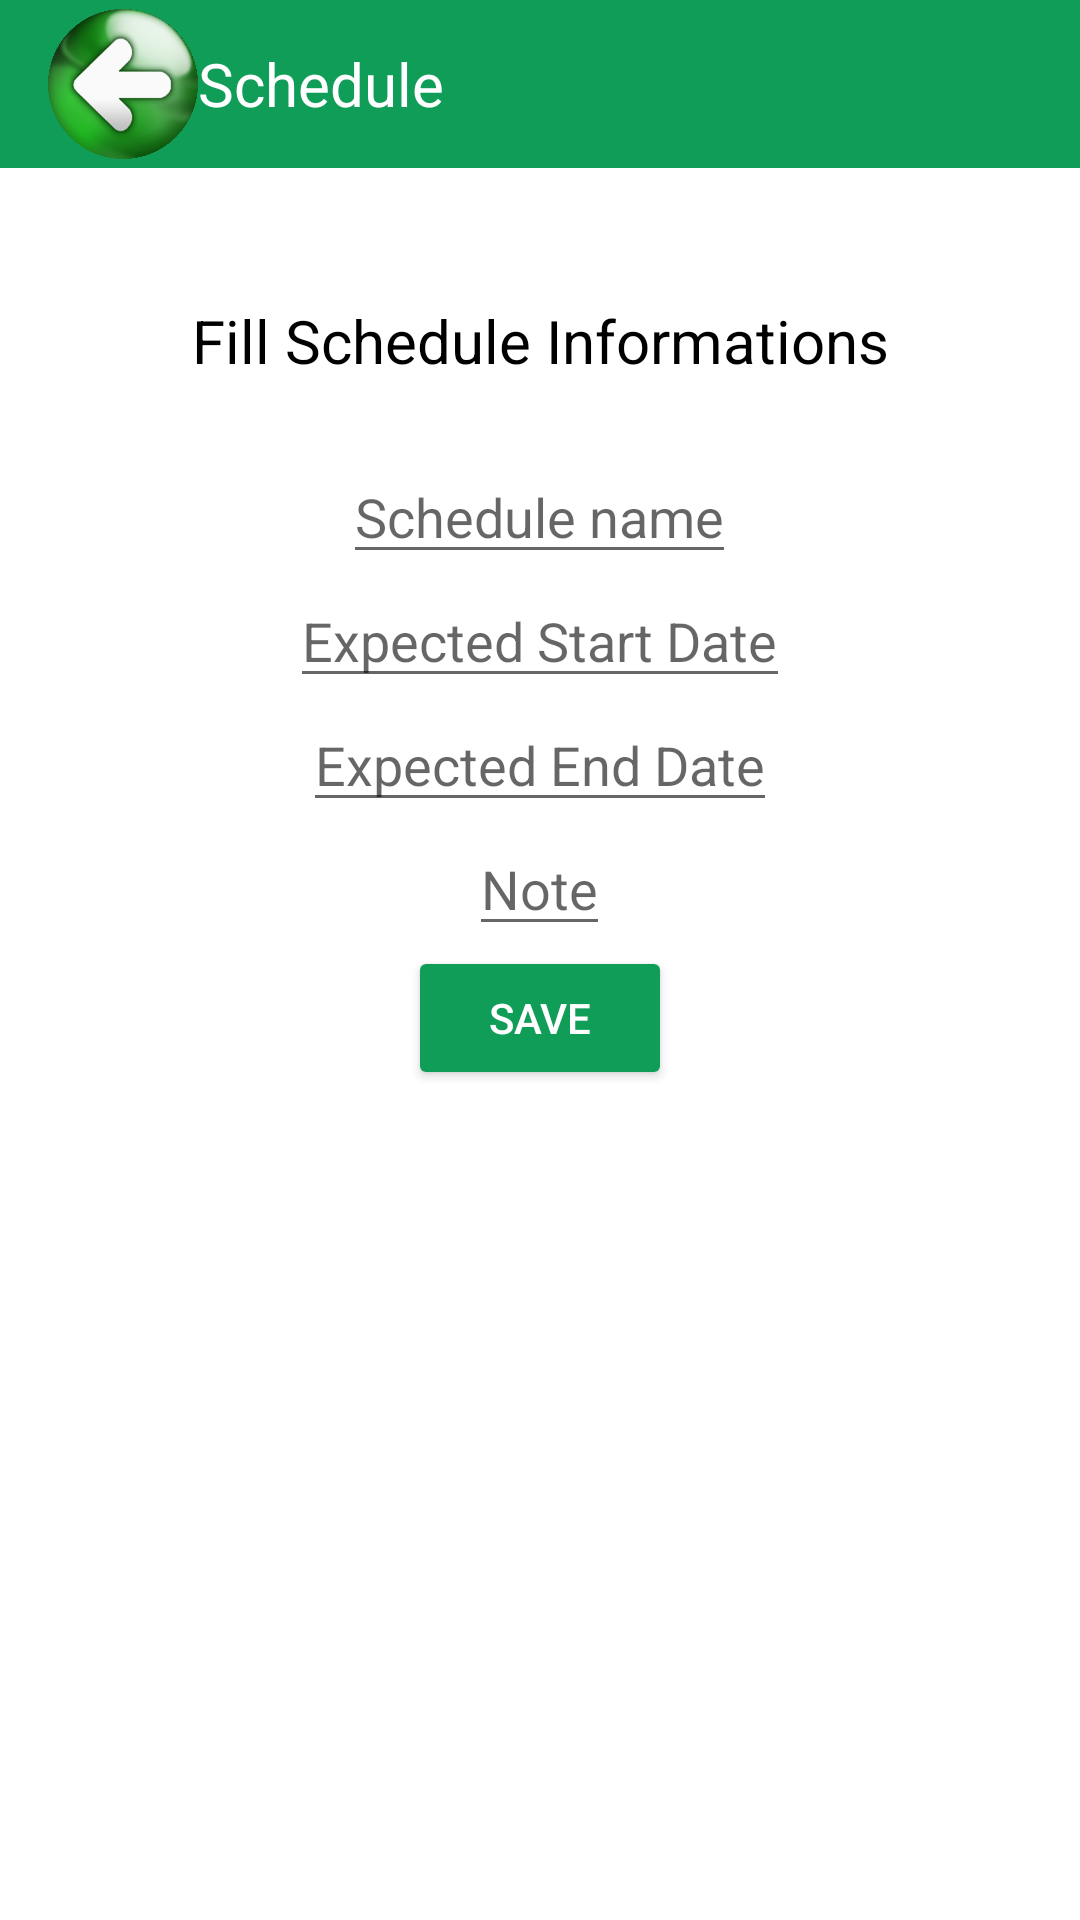

Reconstruct the res/layout file that produces this screen, plus the resources it refers to.
<!-- AndroidManifest.xml: application theme Theme.TaskReminber -->
<!-- res/layout/activity_add_schedule.xml -->
<?xml version="1.0" encoding="utf-8"?>
<RelativeLayout xmlns:android="http://schemas.android.com/apk/res/android"
    xmlns:app="http://schemas.android.com/apk/res-auto"
    xmlns:tools="http://schemas.android.com/tools"
    android:layout_width="match_parent"
    android:layout_height="match_parent"
    tools:context=".AddSchedule">

    <androidx.appcompat.widget.Toolbar
        android:id="@+id/toolbar"
        android:layout_width="match_parent"
        android:layout_height="wrap_content"
        android:background="@color/green">

        <ImageButton
            android:id="@+id/backarrow"
            android:layout_width="50dp"
            android:layout_height="50dp"
            android:onClick="backarrow"
            android:background="@drawable/back_button" />

        <TextView
            android:id="@+id/scheduletitle"
            android:layout_width="wrap_content"
            android:layout_height="wrap_content"
            android:text="@string/schedule"
            android:textColor="@color/white"
            android:textSize="20dp"
            android:gravity="center"/>
    </androidx.appcompat.widget.Toolbar>

    <TextView
        android:id="@+id/infos"
        android:layout_width="match_parent"
        android:layout_height="wrap_content"
        android:text="@string/title_infos"
        android:textColor="@color/black"
        android:layout_marginTop="100dp"
        android:textSize="20dp"
        android:gravity="center"/>

    <LinearLayout
        android:layout_width="match_parent"
        android:layout_height="wrap_content"
        android:layout_marginTop="150dp"
        android:orientation="vertical"
        android:gravity="center">

        <EditText
            android:id="@+id/sname"
            android:layout_width="wrap_content"
            android:layout_height="wrap_content"
            android:hint="Schedule name"/>

        <EditText
            android:id="@+id/expected_start"
            android:layout_width="wrap_content"
            android:layout_height="wrap_content"
            android:inputType="datetime"
            android:hint="Expected Start Date"/>
        <EditText
            android:id="@+id/expected_end"
            android:layout_width="wrap_content"
            android:layout_height="wrap_content"
            android:inputType="datetime"
            android:hint="Expected End Date"/>

        <EditText
            android:id="@+id/note"
            android:layout_width="wrap_content"
            android:layout_height="wrap_content"
            android:hint="Note"/>
        <Button
            android:id="@+id/save_sche"
            android:layout_width="wrap_content"
            android:layout_height="wrap_content"
            android:backgroundTint="@color/green"
            android:text="@string/save_schedule"
            android:textColor="@color/white" />
    </LinearLayout>

    <LinearLayout
        android:layout_width="match_parent"
        android:layout_height="wrap_content"
        android:layout_marginTop="400dp"
        android:orientation="vertical">

        <TextView
            android:id="@+id/amountofschedulesaved"
            android:layout_width="match_parent"
            android:layout_height="wrap_content"
            android:textColor="@color/black"
            android:textSize="25dp"
            android:gravity="center"/>

        <ListView
            android:id="@+id/schedulesave"
            android:layout_width="match_parent"
            android:layout_height="wrap_content"
            android:background="@color/green"/>
    </LinearLayout>

</RelativeLayout>
<!-- resources referenced by this layout -->
<resources>
  <color name="black">#FF000000</color>
  <color name="green">#0F9D58</color>
  <color name="white">#FFFFFFFF</color>
  <!-- drawable back_button: png bitmap (drawable-v24, 610386 bytes) -->
  <string name="save_schedule">Save</string>
  <string name="schedule">Schedule</string>
  <string name="title_infos">Fill Schedule Informations</string>
  <style name="Theme.TaskReminber" parent="Theme.MaterialComponents.DayNight.NoActionBar">
          
          <item name="colorPrimary">@color/purple_500</item>
          <item name="colorPrimaryVariant">@color/purple_700</item>
          <item name="colorOnPrimary">@color/white</item>
          
          <item name="colorSecondary">@color/teal_200</item>
          <item name="colorSecondaryVariant">@color/teal_700</item>
          <item name="colorOnSecondary">@color/black</item>
          
          <item name="android:statusBarColor" tools:targetApi="l">?attr/colorPrimaryVariant</item>
          
      </style>
  <color name="purple_500">#FF6200EE</color>
  <color name="purple_700">#FF3700B3</color>
  <color name="teal_200">#FF03DAC5</color>
  <color name="teal_700">#FF018786</color>
</resources>
